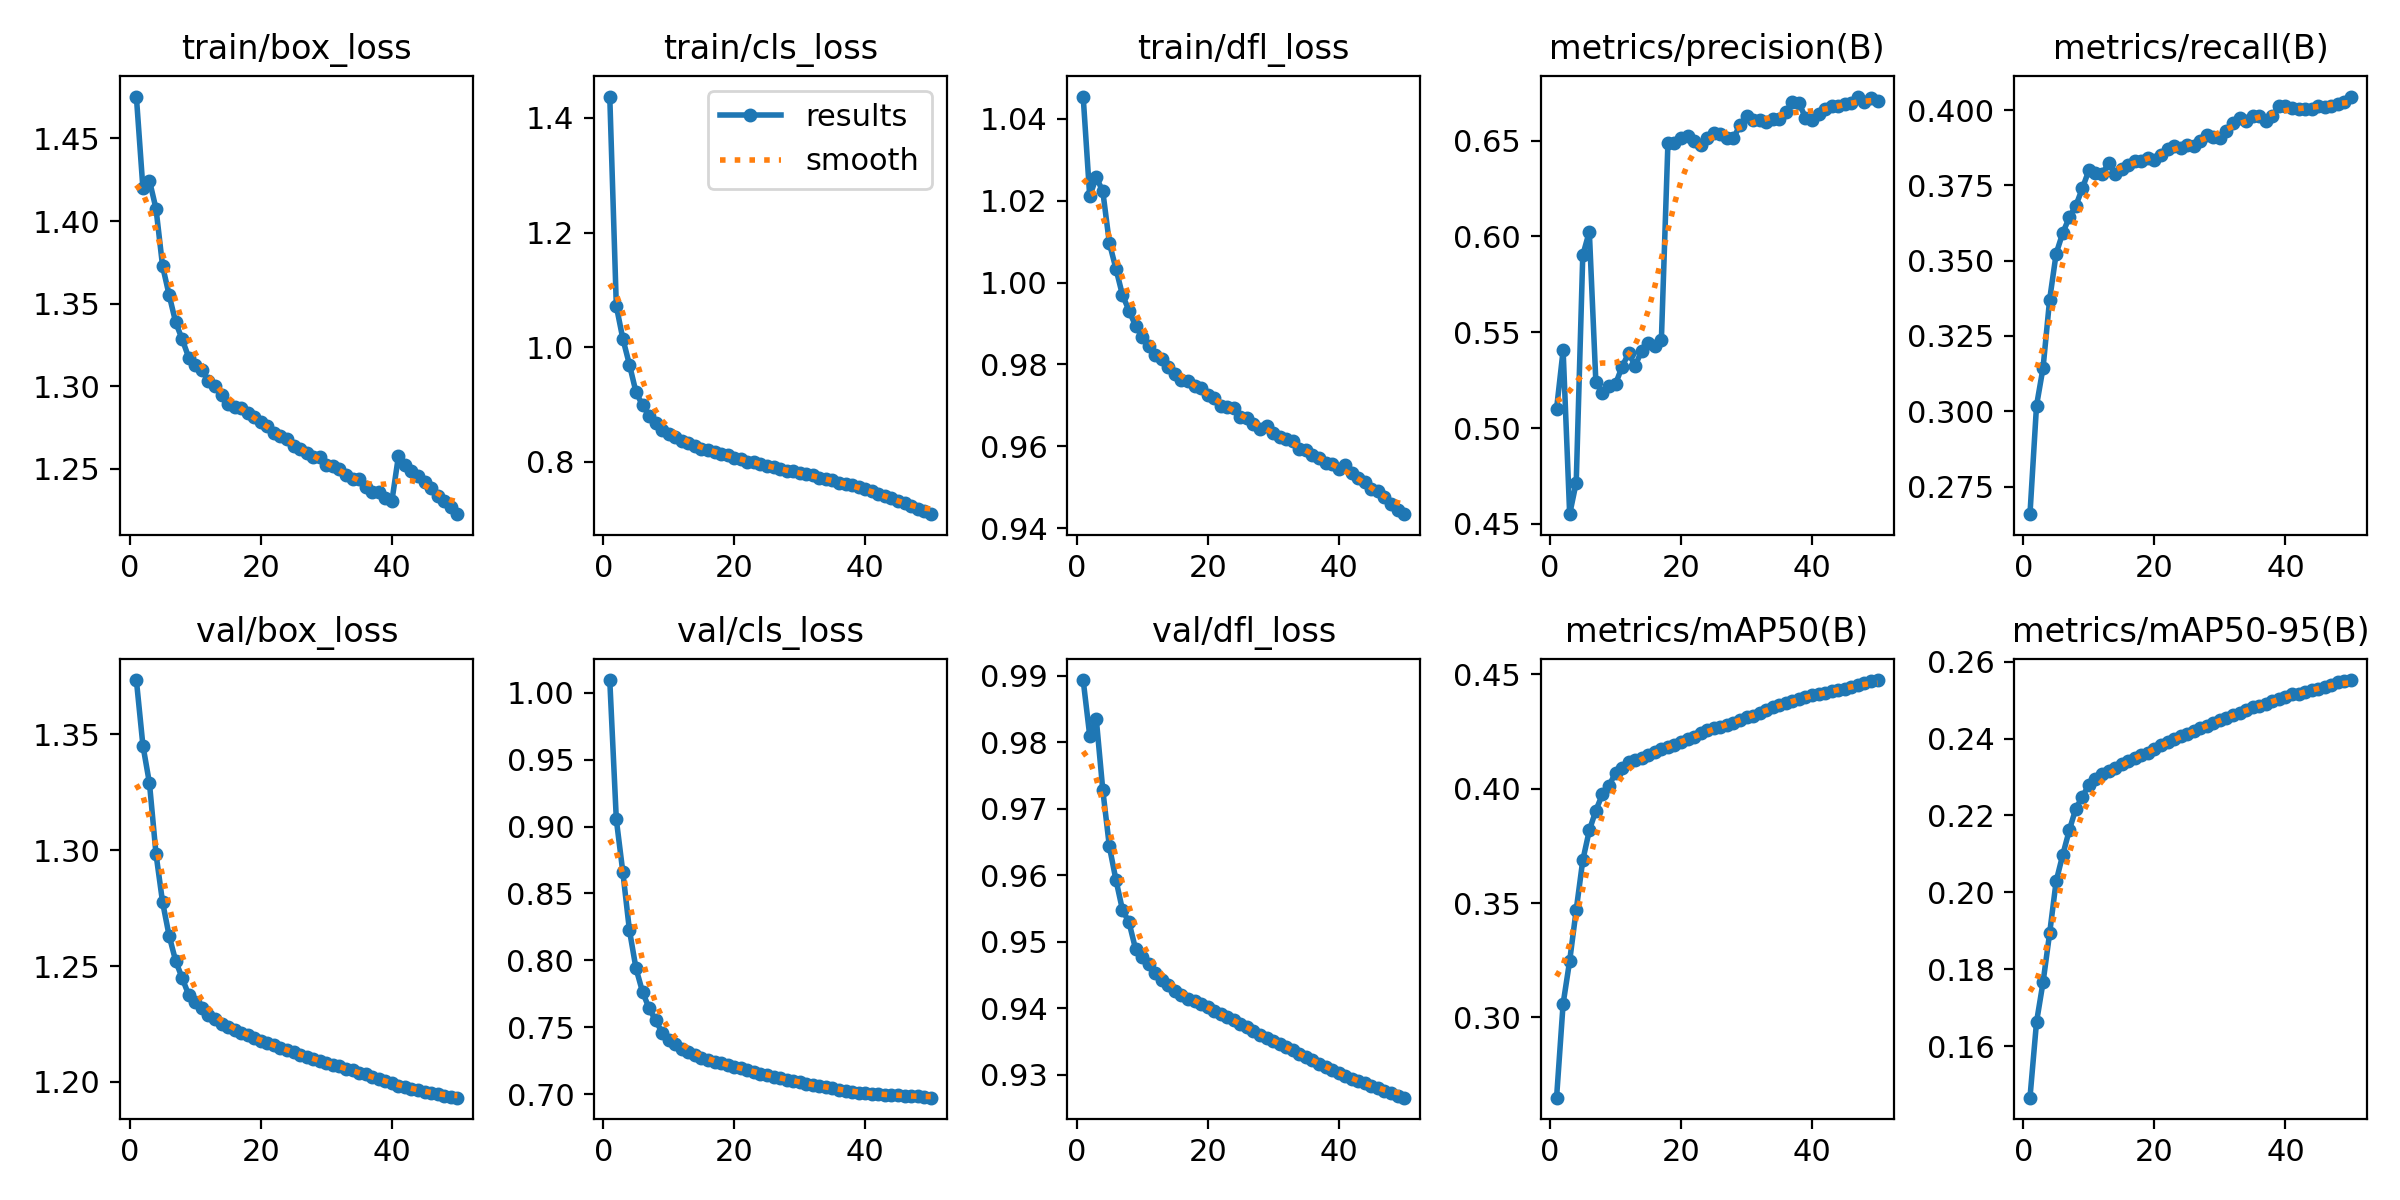

Source data for this figure (header and first rows):
epoch, time, train/box_loss, train/cls_loss, train/dfl_loss, metrics/precision(B), metrics/recall(B), metrics/mAP50(B), metrics/mAP50-95(B), val/box_loss, val/cls_loss, val/dfl_loss, lr/pg0, lr/pg1, lr/pg2
1, 503.2, 1.475, 1.437, 1.045, 0.51, 0.2658, 0.2649, 0.1466, 1.373, 1.009, 0.9893, 0.003333, 0.003333, 0.003333
2, 988.2, 1.42, 1.072, 1.021, 0.5405, 0.3019, 0.306, 0.1662, 1.345, 0.9053, 0.981, 0.006534, 0.006534, 0.006534
3, 1469, 1.424, 1.015, 1.026, 0.455, 0.3145, 0.3247, 0.1766, 1.329, 0.8657, 0.9835, 0.009603, 0.009603, 0.009603
4, 1947, 1.407, 0.97, 1.022, 0.4715, 0.337, 0.347, 0.1893, 1.298, 0.8226, 0.9727, 0.009406, 0.009406, 0.009406
5, 2425, 1.373, 0.922, 1.01, 0.5902, 0.3524, 0.3686, 0.2029, 1.278, 0.7942, 0.9643, 0.009208, 0.009208, 0.009208
6, 2903, 1.355, 0.899, 1.003, 0.6025, 0.3592, 0.3818, 0.2097, 1.263, 0.7765, 0.9593, 0.00901, 0.00901, 0.00901
7, 3380, 1.339, 0.8806, 0.9969, 0.5239, 0.3644, 0.3904, 0.2161, 1.252, 0.7642, 0.9548, 0.008812, 0.008812, 0.008812
8, 3859, 1.328, 0.8687, 0.9932, 0.5183, 0.3682, 0.3976, 0.2218, 1.245, 0.7551, 0.9529, 0.008614, 0.008614, 0.008614
9, 4341, 1.317, 0.8566, 0.9894, 0.5221, 0.374, 0.4013, 0.2248, 1.237, 0.746, 0.9489, 0.008416, 0.008416, 0.008416
10, 4823, 1.313, 0.8493, 0.9868, 0.523, 0.38, 0.4068, 0.228, 1.235, 0.7409, 0.9477, 0.008218, 0.008218, 0.008218
11, 5303, 1.309, 0.8444, 0.9846, 0.532, 0.3791, 0.4088, 0.2294, 1.232, 0.7374, 0.9466, 0.00802, 0.00802, 0.00802
12, 5781, 1.303, 0.8371, 0.9823, 0.5391, 0.3787, 0.4118, 0.2307, 1.229, 0.7338, 0.9452, 0.007822, 0.007822, 0.007822
13, 6259, 1.3, 0.8328, 0.9813, 0.5325, 0.3824, 0.4126, 0.2316, 1.227, 0.7313, 0.9443, 0.007624, 0.007624, 0.007624
14, 6736, 1.295, 0.8275, 0.9793, 0.5404, 0.3789, 0.4133, 0.2324, 1.225, 0.729, 0.9434, 0.007426, 0.007426, 0.007426
15, 7215, 1.289, 0.8228, 0.9776, 0.5442, 0.3803, 0.4147, 0.2334, 1.224, 0.7272, 0.9426, 0.007228, 0.007228, 0.007228
16, 7693, 1.287, 0.8201, 0.9762, 0.5431, 0.3819, 0.4161, 0.2341, 1.222, 0.7256, 0.942, 0.00703, 0.00703, 0.00703
17, 8171, 1.287, 0.8171, 0.9759, 0.546, 0.383, 0.4171, 0.235, 1.221, 0.7243, 0.9414, 0.006832, 0.006832, 0.006832
18, 8651, 1.283, 0.8136, 0.9747, 0.6488, 0.3831, 0.4184, 0.2357, 1.22, 0.7231, 0.941, 0.006634, 0.006634, 0.006634
19, 9130, 1.281, 0.8119, 0.9742, 0.6486, 0.3841, 0.4192, 0.2362, 1.219, 0.7219, 0.9406, 0.006436, 0.006436, 0.006436
20, 9608, 1.278, 0.8073, 0.9724, 0.6513, 0.3835, 0.4202, 0.2373, 1.218, 0.7207, 0.9401, 0.006238, 0.006238, 0.006238
21, 10088, 1.276, 0.8055, 0.9718, 0.6525, 0.3852, 0.4217, 0.2382, 1.217, 0.7194, 0.9396, 0.00604, 0.00604, 0.00604
22, 10567, 1.271, 0.8004, 0.9699, 0.6496, 0.387, 0.4225, 0.239, 1.216, 0.7181, 0.9392, 0.005842, 0.005842, 0.005842
23, 11046, 1.27, 0.7992, 0.9695, 0.6477, 0.3882, 0.4242, 0.2399, 1.215, 0.7167, 0.9386, 0.005644, 0.005644, 0.005644
24, 11525, 1.268, 0.7971, 0.9693, 0.6515, 0.3874, 0.4256, 0.2406, 1.214, 0.7155, 0.9381, 0.005446, 0.005446, 0.005446
25, 12003, 1.263, 0.7927, 0.9673, 0.6542, 0.3882, 0.4263, 0.2411, 1.213, 0.7144, 0.9377, 0.005248, 0.005248, 0.005248
26, 12481, 1.262, 0.7906, 0.9668, 0.6535, 0.388, 0.4269, 0.2419, 1.212, 0.7132, 0.9371, 0.00505, 0.00505, 0.00505
27, 12959, 1.26, 0.7873, 0.9655, 0.6516, 0.3898, 0.4279, 0.2427, 1.211, 0.7121, 0.9365, 0.004852, 0.004852, 0.004852
28, 13437, 1.257, 0.7839, 0.9641, 0.6512, 0.3918, 0.4287, 0.2434, 1.21, 0.711, 0.936, 0.004654, 0.004654, 0.004654
29, 13915, 1.257, 0.784, 0.9649, 0.6582, 0.3909, 0.4298, 0.244, 1.209, 0.7099, 0.9355, 0.004456, 0.004456, 0.004456
30, 14394, 1.252, 0.7812, 0.9632, 0.6628, 0.3909, 0.4312, 0.2448, 1.208, 0.7089, 0.9351, 0.004258, 0.004258, 0.004258
31, 14873, 1.251, 0.7782, 0.9624, 0.6607, 0.3931, 0.4319, 0.2454, 1.207, 0.708, 0.9346, 0.00406, 0.00406, 0.00406
32, 15353, 1.25, 0.7766, 0.9618, 0.661, 0.3957, 0.433, 0.2461, 1.207, 0.7071, 0.9342, 0.003862, 0.003862, 0.003862
33, 15833, 1.246, 0.7726, 0.9612, 0.6597, 0.3974, 0.4342, 0.2467, 1.206, 0.7062, 0.9337, 0.003664, 0.003664, 0.003664
34, 16311, 1.244, 0.7702, 0.9594, 0.6613, 0.3964, 0.4356, 0.2475, 1.205, 0.7053, 0.9332, 0.003466, 0.003466, 0.003466
35, 16790, 1.244, 0.7679, 0.959, 0.6614, 0.3979, 0.4364, 0.2481, 1.204, 0.7043, 0.9326, 0.003268, 0.003268, 0.003268
36, 17268, 1.239, 0.7641, 0.9579, 0.6651, 0.3979, 0.4375, 0.2485, 1.203, 0.7034, 0.9322, 0.00307, 0.00307, 0.00307
37, 17746, 1.236, 0.7618, 0.9572, 0.6702, 0.3963, 0.4382, 0.2489, 1.202, 0.7027, 0.9316, 0.002872, 0.002872, 0.002872
38, 18225, 1.236, 0.759, 0.9559, 0.6696, 0.3981, 0.4394, 0.2498, 1.201, 0.7018, 0.9312, 0.002674, 0.002674, 0.002674
39, 18704, 1.232, 0.7567, 0.9556, 0.6621, 0.4012, 0.4401, 0.2502, 1.2, 0.7012, 0.9307, 0.002476, 0.002476, 0.002476
40, 19182, 1.23, 0.7535, 0.9544, 0.661, 0.4013, 0.441, 0.2509, 1.199, 0.7006, 0.9302, 0.002278, 0.002278, 0.002278
41, 19656, 1.257, 0.7493, 0.9555, 0.6641, 0.4008, 0.4414, 0.2515, 1.198, 0.7001, 0.9297, 0.00208, 0.00208, 0.00208
42, 20128, 1.252, 0.7447, 0.9534, 0.6668, 0.4005, 0.4419, 0.2517, 1.198, 0.6999, 0.9293, 0.001882, 0.001882, 0.001882
43, 20603, 1.249, 0.74, 0.9523, 0.6679, 0.4004, 0.4425, 0.2521, 1.197, 0.6996, 0.929, 0.001684, 0.001684, 0.001684
44, 21076, 1.245, 0.7365, 0.9513, 0.668, 0.4002, 0.4429, 0.2525, 1.196, 0.6995, 0.9287, 0.001486, 0.001486, 0.001486
45, 21551, 1.242, 0.7321, 0.9496, 0.6691, 0.4014, 0.4437, 0.2528, 1.196, 0.6993, 0.9283, 0.001288, 0.001288, 0.001288
46, 22025, 1.239, 0.728, 0.949, 0.6694, 0.401, 0.4445, 0.2534, 1.195, 0.699, 0.9279, 0.00109, 0.00109, 0.00109
47, 22499, 1.234, 0.7234, 0.9475, 0.673, 0.4013, 0.4455, 0.254, 1.195, 0.6988, 0.9276, 0.000892, 0.000892, 0.000892
48, 22970, 1.23, 0.7186, 0.9458, 0.6704, 0.4021, 0.4461, 0.2548, 1.194, 0.6983, 0.9272, 0.000694, 0.000694, 0.000694
49, 23442, 1.227, 0.7143, 0.9446, 0.6724, 0.4026, 0.4469, 0.255, 1.194, 0.6979, 0.9268, 0.000496, 0.000496, 0.000496
50, 23914, 1.222, 0.709, 0.9434, 0.6707, 0.4045, 0.4475, 0.2552, 1.193, 0.6974, 0.9265, 0.000298, 0.000298, 0.000298
